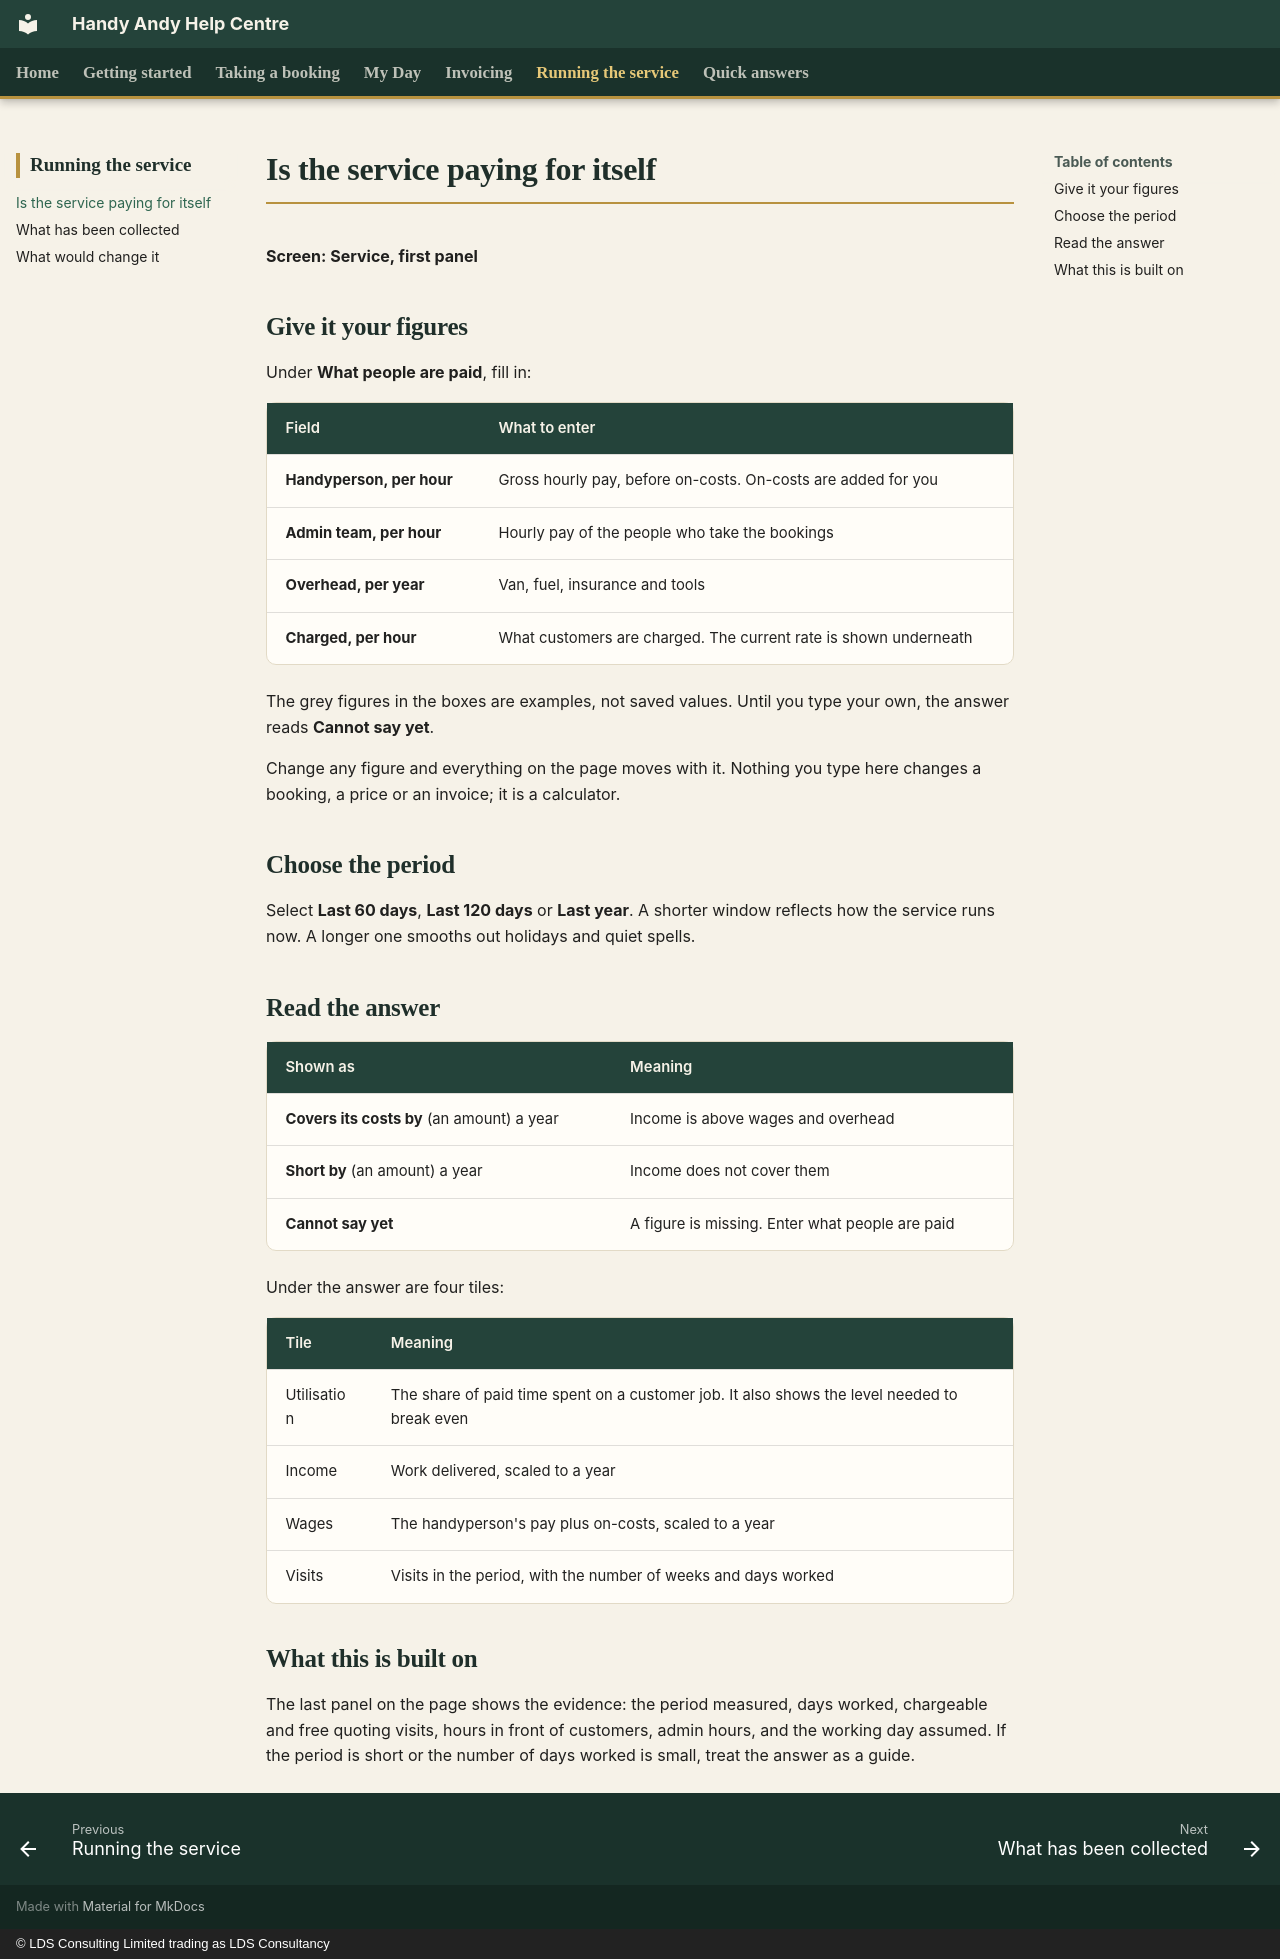

repository: CFLLDS/handyandy-help · page: service/paying-for-itself/index.html · generator: mkdocs · copyright: © LDS Consulting Limited trading as LDS Consultancy

# Is the service paying for itself

**Screen: Service, first panel**

## Give it your figures

Under **What people are paid**, fill in:

| Field | What to enter |
|---|---|
| **Handyperson, per hour** | Gross hourly pay, before on-costs. On-costs are added for you |
| **Admin team, per hour** | Hourly pay of the people who take the bookings |
| **Overhead, per year** | Van, fuel, insurance and tools |
| **Charged, per hour** | What customers are charged. The current rate is shown underneath |

The grey figures in the boxes are examples, not saved values. Until you type your own, the answer reads **Cannot say yet**.

Change any figure and everything on the page moves with it. Nothing you type here changes a booking, a price or an invoice; it is a calculator.

## Choose the period

Select **Last 60 days**, **Last 120 days** or **Last year**. A shorter window reflects how the service runs now. A longer one smooths out holidays and quiet spells.

## Read the answer

| Shown as | Meaning |
|---|---|
| **Covers its costs by** (an amount) a year | Income is above wages and overhead |
| **Short by** (an amount) a year | Income does not cover them |
| **Cannot say yet** | A figure is missing. Enter what people are paid |

Under the answer are four tiles:

| Tile | Meaning |
|---|---|
| Utilisation | The share of paid time spent on a customer job. It also shows the level needed to break even |
| Income | Work delivered, scaled to a year |
| Wages | The handyperson's pay plus on-costs, scaled to a year |
| Visits | Visits in the period, with the number of weeks and days worked |

## What this is built on

The last panel on the page shows the evidence: the period measured, days worked, chargeable and free quoting visits, hours in front of customers, admin hours, and the working day assumed. If the period is short or the number of days worked is small, treat the answer as a guide.
